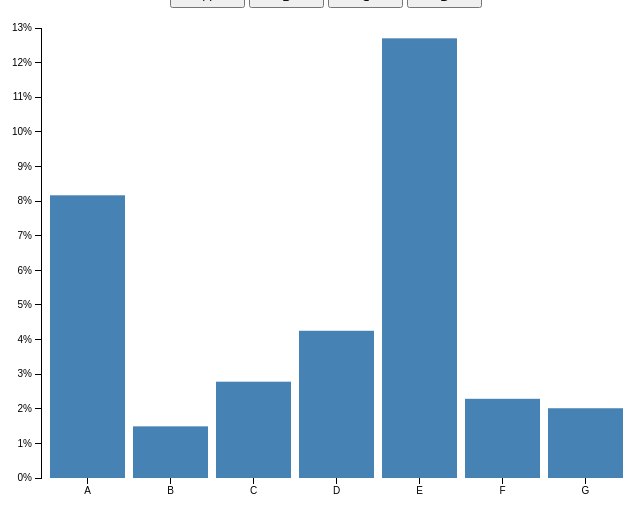
D3 v3 page, settled after 360 driven frames (6 s of simulated time); the page loaded 1 data file(s).


// ── js/script.js
// DEFINE CHART DIMENSIONS
var margin = {top: 20, right: 20, bottom: 30, left: 40},
    width = 650 - margin.left - margin.right,
    height = 500 - margin.top - margin.bottom;


// DEFINE SCALES
var x = d3.scale.ordinal()
	.rangeRoundBands([0, width], .1);
var y = d3.scale.linear()
    .range([height, 0]);


// DEFINE AXES
var xAxis = d3.svg.axis()
    .scale(x)
    .orient("bottom");

var yAxis = d3.svg.axis()
    .scale(y)
    .orient("left")
    .ticks(10, "%");


// APPEND SVG AND AXES GROUPS TO THE DOM
var svg = d3.select("#chart").append("svg")
    .attr("width", width + margin.left + margin.right)
    .attr("height", height + margin.top + margin.bottom)
  .append("g")
    .attr("transform", "translate(" + margin.left + "," + margin.top + ")");
svg.append("g")
      .attr("class", "x axis")
      .attr("transform", "translate(0," + height + ")");

svg.append("g")
      .attr("class", "y axis");



// IMPORT DATA
var chartData;
d3.tsv("data/set2.tsv", function(error, data) {


// PREPARE DATA
  data.forEach(function(d){
    d.value = +d.value;
  });
  chartData = d3.nest()
                .key(function(d){ return d.group; })
                .map(data);

  draw('A');

});

// WRITE DRAW FUNCTION
function draw(group){
  var data = chartData[group];


// SET SCALES DOMAIN
  x.domain(data.map(function(d) { return d.label; }));
  y.domain([0, d3.max(data, function(d) { return d.value; })]).nice();


// CALL AXES
  d3.selectAll(".x.axis")
      .call(xAxis);

  d3.selectAll(".y.axis")
      .call(yAxis);


// BARS
// 1) JOIN
  var bars = svg.selectAll(".bar")
      .data(data);


// 2) ENTER
  bars
    .enter().append("rect")
      .attr("class", "bar");



// 3) UPDATE
  bars
      .attr("width", x.rangeBand())
      .attr("x", function(d) { return x(d.label); })
      .attr("y", function(d) { return y(d.value); })
      .attr("height", function(d) { return height - y(d.value); });


// 4) EXIT
  bars.exit().remove();

}


// Call our draw function using our buttons
$(".btn").click(function(){
  draw($(this).text());
});

### data: data/set2.tsv
group	label	value
A	A	.08167
A	B	.01492
A	C	.02782
A	D	.04253
A	E	0.127
A	F	.02288
A	G	.02015
B	A	.05987
B	B	.06327
B	C	0.1006
B	D	.02758
B	E	.00978
B	F	.02360
B	G	.00150
B	H	.01974
B	I	.00074
C	A	.06487
C	B	.02227
C	C	.04556
C	D	.06658
C	E	.02278
C	F	.07560
D	A	.02987
D	B	.08327
D	C	.04056
D	D	.03758